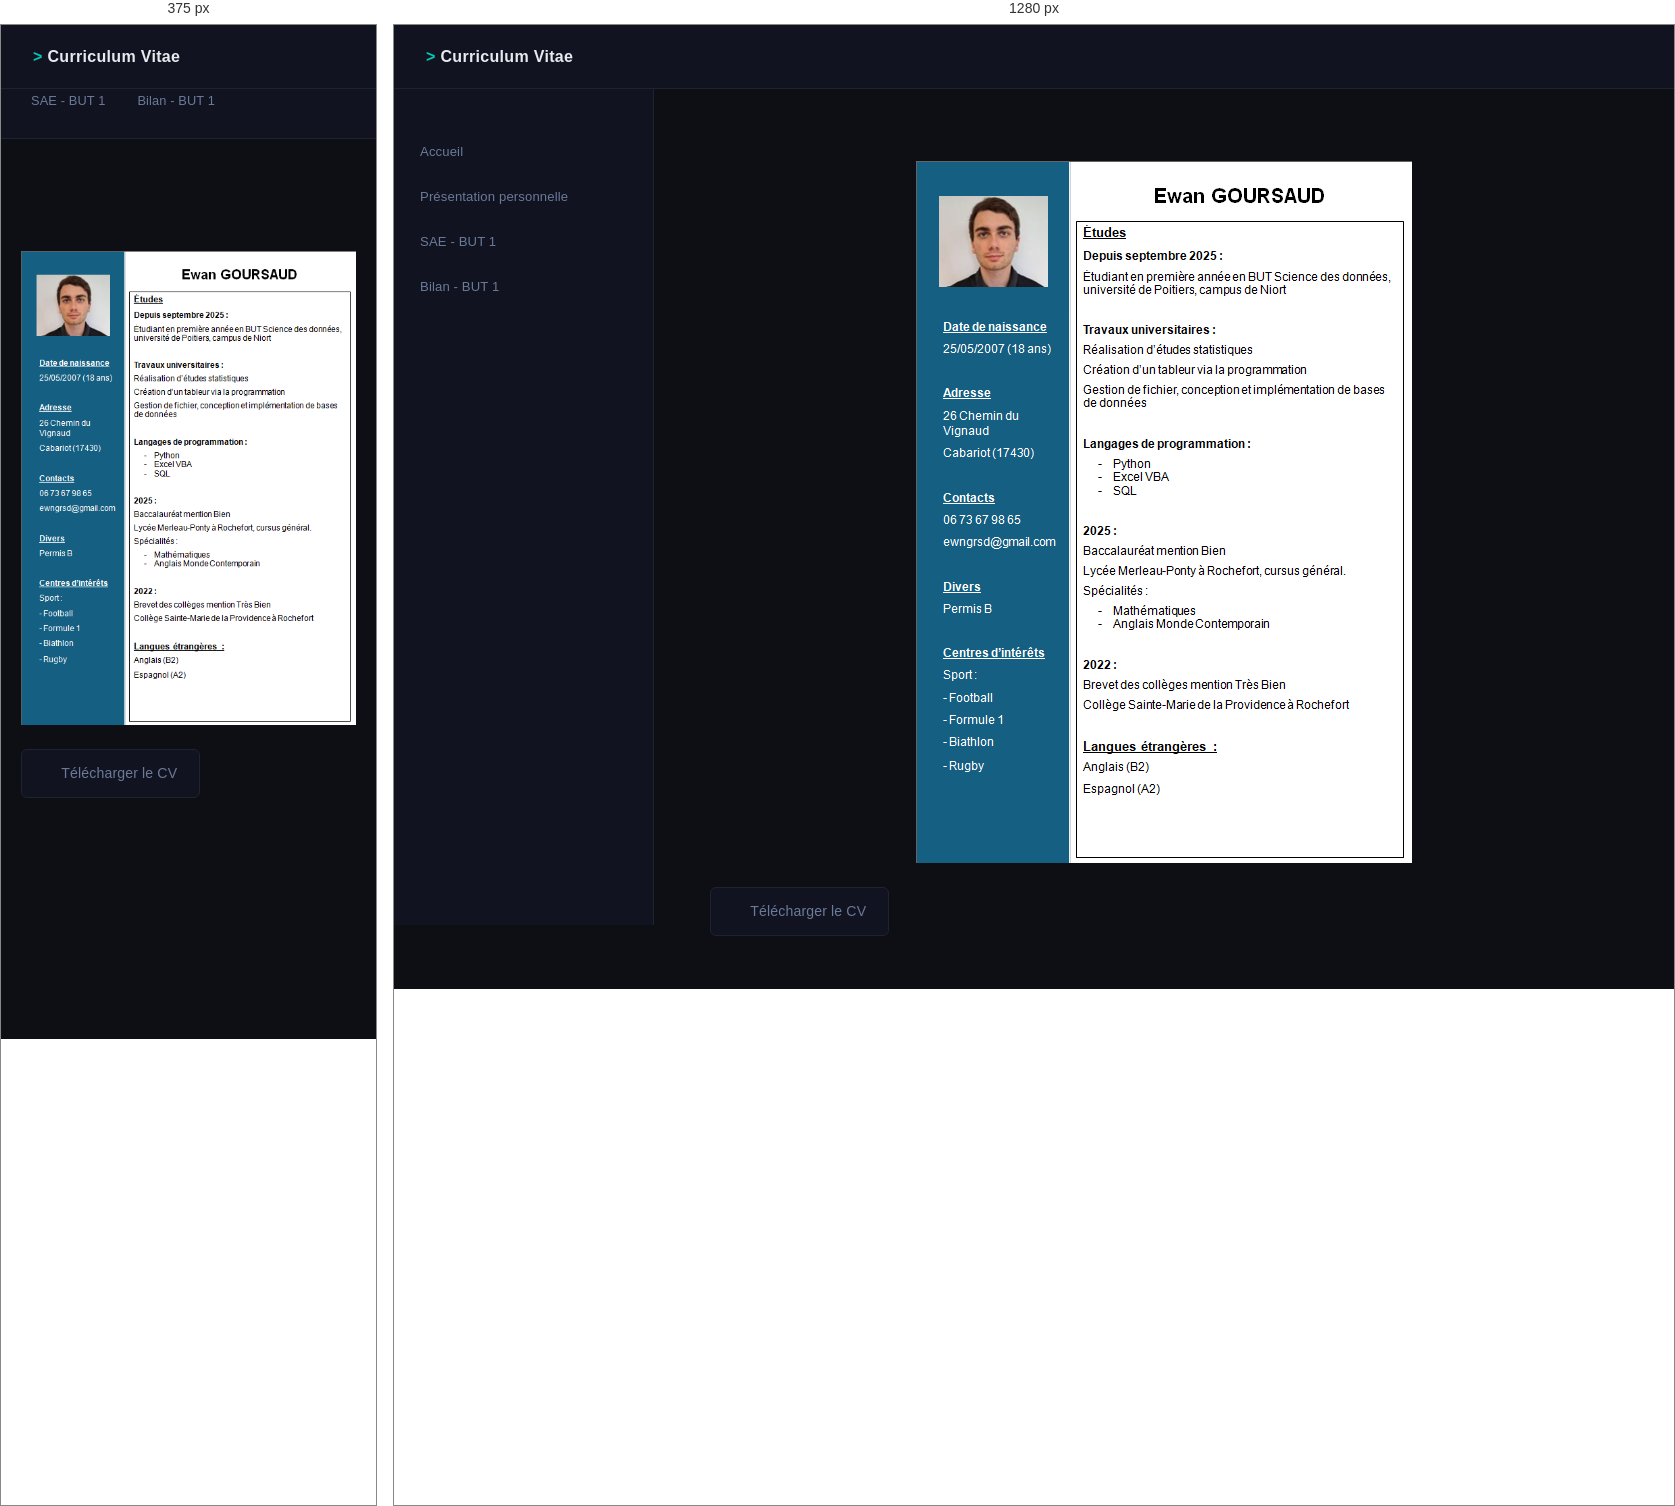
Rendered at 375 px and 1280 px, left to right.

<!-- file: CV.html -->
<!DOCTYPE html>
<html lang="fr">
<head>
    <meta charset="utf-8" />
    <meta name="viewport" content="width=device-width, initial-scale=1" />
    <title>CV - Portfolio</title>
    <link href="style_cv.css" rel="stylesheet" />
</head>
<body>

    <div id="menu">
        <h1>Curriculum Vitae</h1>
    </div>

    <div id="gauche">
        <nav>
            <ul>
                <li><a href="./../index.html">Accueil</a></li>
                <li><a href="./Présentation.html">Présentation personnelle</a></li>
                <li><a href="./Travaux_universitaires.html">SAE - BUT 1</a></li>
                <li><a href="./Bilan_personnel_1.html">Bilan - BUT 1</a></li>
            </ul>
        </nav>
    </div>

    <div id="centre">
		<br><img src="./CV.png" alt=""/></br>
		<a href="./CV.pdf" download="CV.pdf" class="bouton-download">Télécharger le CV</a>
    </div>

</body>
</html>


/* @media block from style_cv.css */
@media (max-width: 768px) {
    :root { --sidebar-w: 0px; }

    div#gauche {
        position: static;
        width: 100%;
        height: auto;
        border-right: none;
        border-bottom: 1px solid var(--border);
        padding: 16px 0;
    }

    div#gauche nav ul {
        display: flex;
        flex-wrap: wrap;
        padding: 0 16px;
        gap: 4px;
    }

    div#gauche nav ul li a {
        border-left: none;
        border-bottom: 2px solid transparent;
        border-radius: 4px;
        padding: 8px 14px;
        font-size: 0.8rem;
    }

    div#gauche nav ul li a:hover {
        border-left-color: transparent;
        border-bottom-color: var(--accent);
    }

    div#centre {
        margin-left: 0;
        padding: 24px 20px;
    }
}